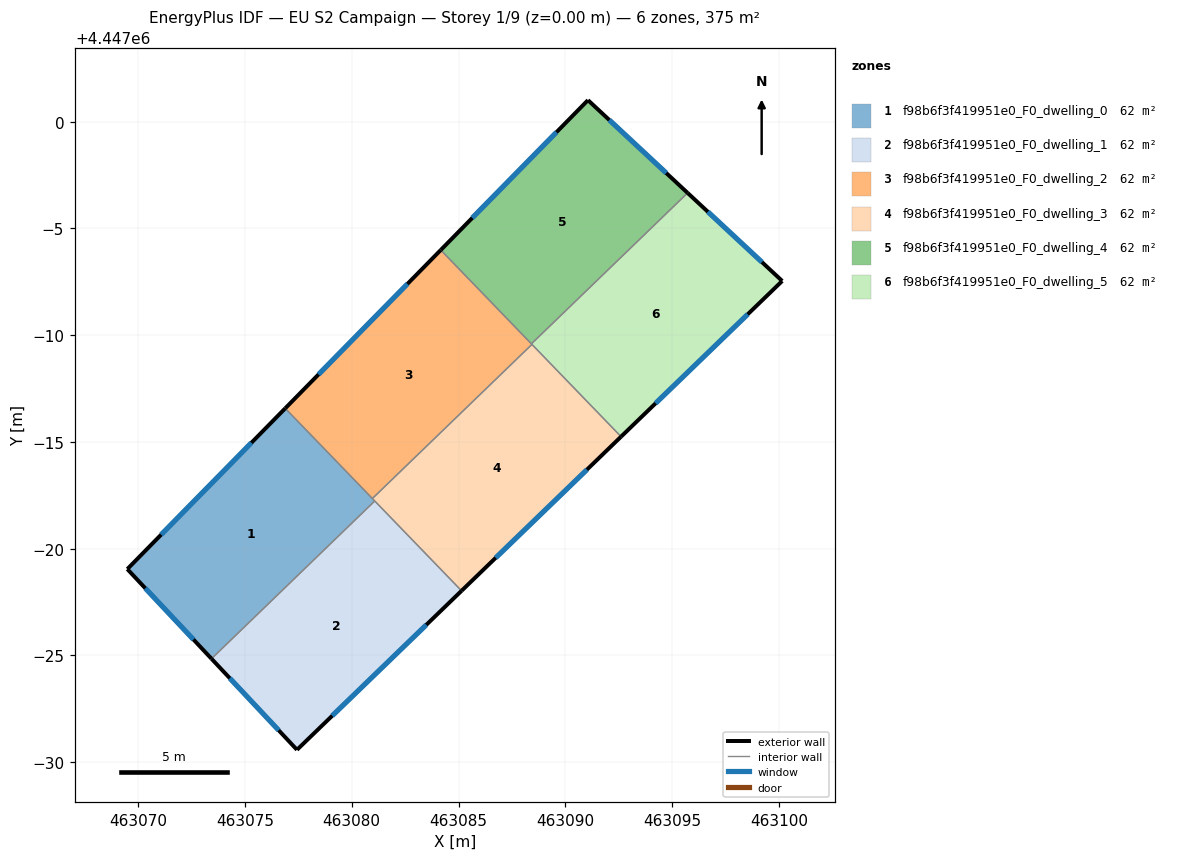
=== STOREY PLAN SPEC (per zone: floor XY polygon, exterior-wall plan segments, windows/doors) ===
zone 1: f98b6f3f419951e0_F0_dwelling_0  (62.4 m²)
  floor: (463076.89, 4446986.57) (463081.08, 4446982.23) (463073.43, 4446974.84) (463069.49, 4446979.04)
  exterior wall: (463069.49, 4446979.04) – (463073.43, 4446974.84)  [5.8 m]
    window: (463070.33, 4446978.14) – (463072.59, 4446975.74)  [5.6 m²]
  exterior wall: (463076.89, 4446986.57) – (463069.49, 4446979.04)  [10.6 m]
    window: (463075.30, 4446984.96) – (463071.07, 4446980.65)  [10.3 m²]
  interior walls: 3
zone 2: f98b6f3f419951e0_F0_dwelling_1  (62.4 m²)
  floor: (463081.08, 4446982.23) (463085.14, 4446978.02) (463077.44, 4446970.58) (463073.43, 4446974.84)
  exterior wall: (463077.44, 4446970.58) – (463085.14, 4446978.02)  [10.7 m]
    window: (463079.09, 4446972.17) – (463083.49, 4446976.43)  [10.5 m²]
  exterior wall: (463073.43, 4446974.84) – (463077.44, 4446970.58)  [5.8 m]
    window: (463074.29, 4446973.93) – (463076.58, 4446971.49)  [5.7 m²]
  interior walls: 2
zone 3: f98b6f3f419951e0_F0_dwelling_2  (62.4 m²)
  floor: (463084.17, 4446993.98) (463088.44, 4446989.56) (463080.97, 4446982.34) (463076.89, 4446986.57)
  exterior wall: (463084.17, 4446993.98) – (463076.89, 4446986.57)  [10.4 m]
    window: (463082.61, 4446992.39) – (463078.44, 4446988.16)  [10.2 m²]
  interior walls: 4
zone 4: f98b6f3f419951e0_F0_dwelling_3  (62.4 m²)
  floor: (463088.44, 4446989.56) (463092.61, 4446985.24) (463085.14, 4446978.02) (463080.97, 4446982.34)
  exterior wall: (463085.14, 4446978.02) – (463092.61, 4446985.24)  [10.4 m]
    window: (463086.74, 4446979.57) – (463091.01, 4446983.70)  [10.2 m²]
  interior walls: 4
zone 5: f98b6f3f419951e0_F0_dwelling_4  (62.4 m²)
  floor: (463095.73, 4446996.66) (463088.41, 4446989.59) (463084.17, 4446993.98) (463091.06, 4447001.00)
  exterior wall: (463091.06, 4447001.00) – (463084.17, 4446993.98)  [9.8 m]
    window: (463089.59, 4446999.50) – (463085.64, 4446995.49)  [9.6 m²]
  exterior wall: (463095.73, 4446996.66) – (463091.06, 4447001.00)  [6.4 m]
    window: (463094.73, 4446997.59) – (463092.06, 4447000.07)  [6.2 m²]
  interior walls: 2
zone 6: f98b6f3f419951e0_F0_dwelling_5  (62.4 m²)
  floor: (463100.16, 4446992.53) (463092.61, 4446985.24) (463088.41, 4446989.59) (463095.73, 4446996.66)
  exterior wall: (463100.16, 4446992.53) – (463095.73, 4446996.66)  [6.1 m]
    window: (463099.21, 4446993.42) – (463096.68, 4446995.77)  [5.9 m²]
  exterior wall: (463092.61, 4446985.24) – (463100.16, 4446992.53)  [10.5 m]
    window: (463094.23, 4446986.80) – (463098.54, 4446990.97)  [10.3 m²]
  interior walls: 3

=== DERIVED (storey summary) ===
Building: EU S2 Campaign
Storey: 1 of 9  (floor level z = 0.00 m)
Storey gross floor area: 374.6 m²
Zones on this storey: 6
  - f98b6f3f419951e0_F0_dwelling_0: floor 62.4 m²; exterior wall 16.3 m (48.9 m²); 2 window(s) 16.0 m²; WWR 32.7%
  - f98b6f3f419951e0_F0_dwelling_1: floor 62.4 m²; exterior wall 16.6 m (49.7 m²); 2 window(s) 16.2 m²; WWR 32.7%
  - f98b6f3f419951e0_F0_dwelling_2: floor 62.4 m²; exterior wall 10.4 m (31.2 m²); 1 window(s) 10.2 m²; WWR 32.7%
  - f98b6f3f419951e0_F0_dwelling_3: floor 62.4 m²; exterior wall 10.4 m (31.2 m²); 1 window(s) 10.2 m²; WWR 32.7%
  - f98b6f3f419951e0_F0_dwelling_4: floor 62.4 m²; exterior wall 16.2 m (48.6 m²); 2 window(s) 15.9 m²; WWR 32.7%
  - f98b6f3f419951e0_F0_dwelling_5: floor 62.4 m²; exterior wall 16.5 m (49.6 m²); 2 window(s) 16.2 m²; WWR 32.7%
Zone adjacency (shared interzone walls):
  - f98b6f3f419951e0_F0_dwelling_0 ↔ f98b6f3f419951e0_F0_dwelling_1
  - f98b6f3f419951e0_F0_dwelling_0 ↔ f98b6f3f419951e0_F0_dwelling_2
  - f98b6f3f419951e0_F0_dwelling_0 ↔ f98b6f3f419951e0_F0_dwelling_3
  - f98b6f3f419951e0_F0_dwelling_1 ↔ f98b6f3f419951e0_F0_dwelling_3
  - f98b6f3f419951e0_F0_dwelling_2 ↔ f98b6f3f419951e0_F0_dwelling_3
  - f98b6f3f419951e0_F0_dwelling_2 ↔ f98b6f3f419951e0_F0_dwelling_4
  - f98b6f3f419951e0_F0_dwelling_2 ↔ f98b6f3f419951e0_F0_dwelling_5
  - f98b6f3f419951e0_F0_dwelling_3 ↔ f98b6f3f419951e0_F0_dwelling_5
  - f98b6f3f419951e0_F0_dwelling_4 ↔ f98b6f3f419951e0_F0_dwelling_5